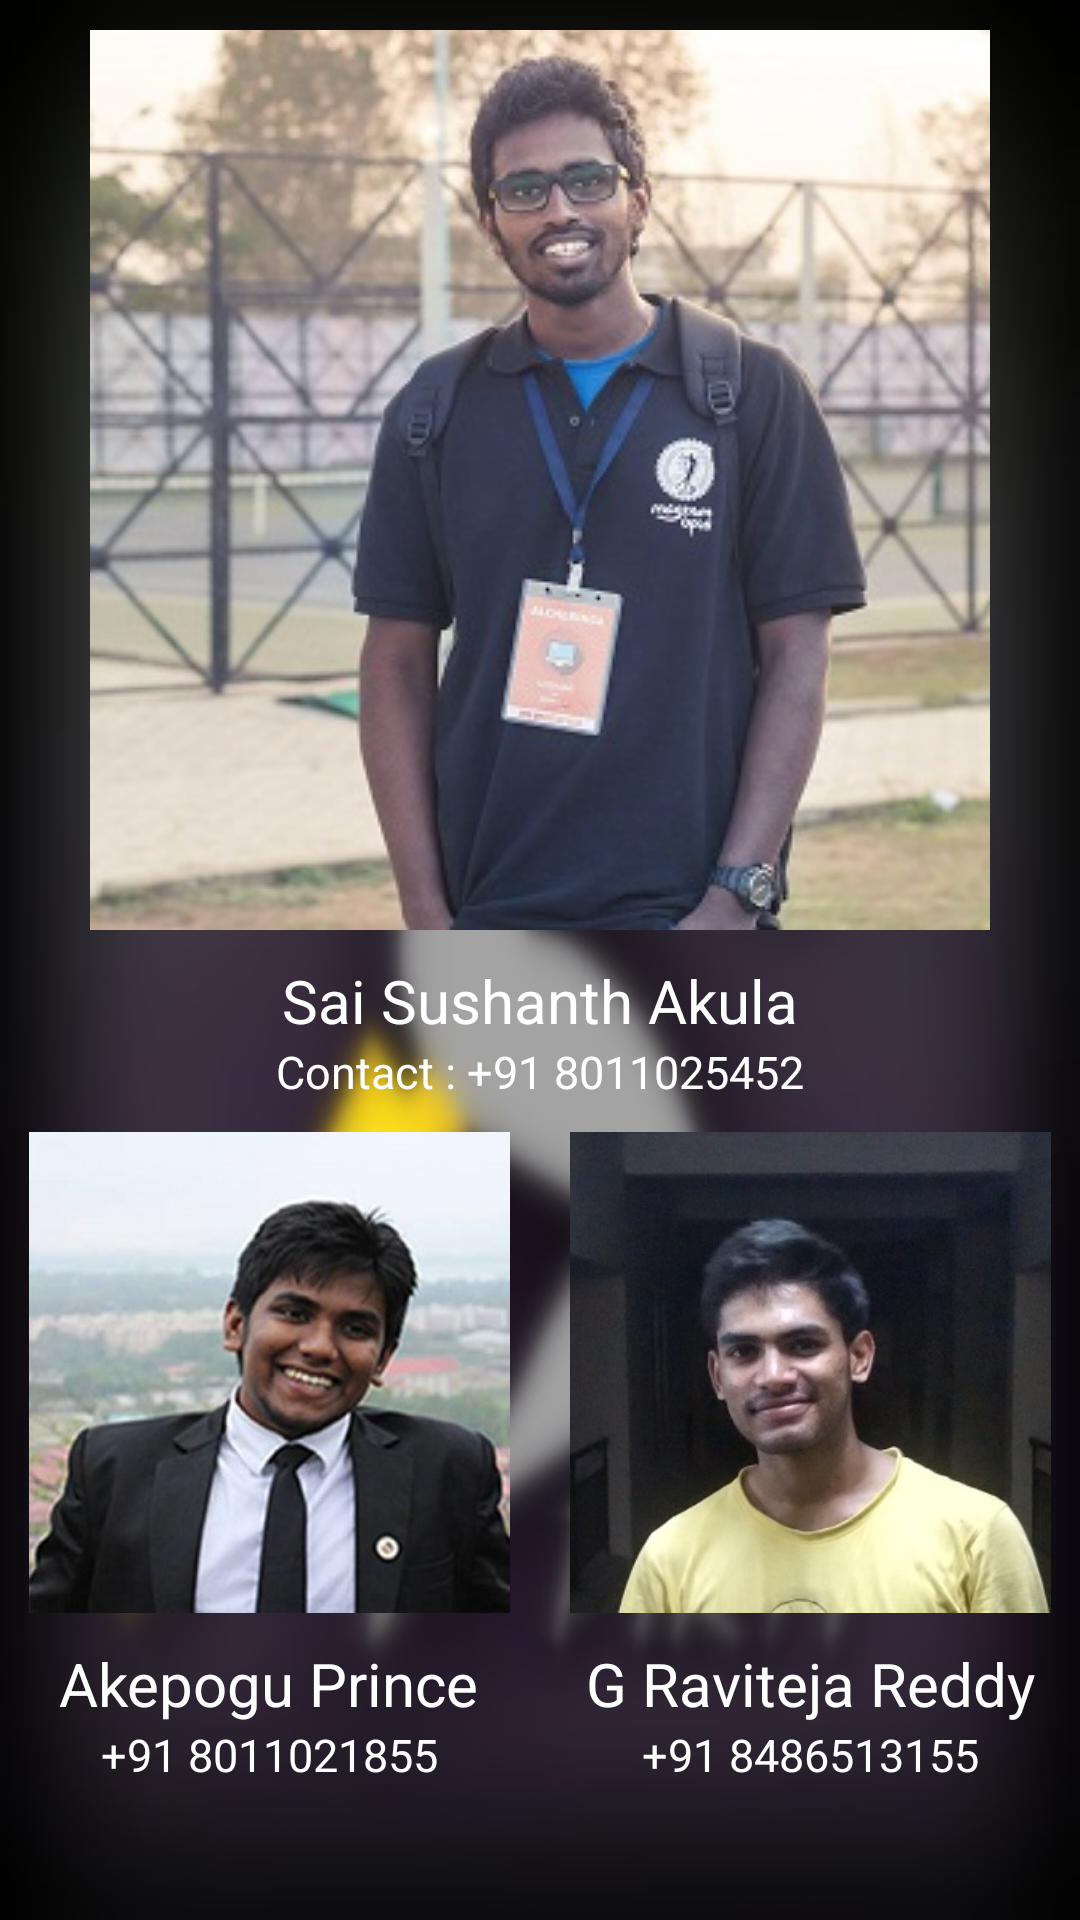

Android layout source for this screen:
<!-- AndroidManifest.xml: application theme AppTheme -->
<!-- res/layout/contact.xml -->
<?xml version="1.0" encoding="utf-8"?>

<LinearLayout xmlns:android="http://schemas.android.com/apk/res/android"
    android:orientation="vertical" android:layout_width="match_parent"
    android:layout_height="match_parent"
    android:paddingLeft="@dimen/activity_horizontal_margin"
    android:paddingRight="@dimen/activity_horizontal_margin"
    android:paddingTop="@dimen/activity_vertical_margin"
    android:background="@drawable/promo_background">

    <ScrollView
        android:layout_width="match_parent"
        android:layout_height="wrap_content"
        android:id="@+id/scrollView2" >

        <LinearLayout
            android:orientation="vertical"
            android:layout_width="match_parent"
            android:layout_height="match_parent">

            <LinearLayout
                android:orientation="horizontal"
                android:layout_width="match_parent"
                android:layout_height="match_parent">

                <LinearLayout
                    android:orientation="vertical"
                    android:layout_width="match_parent"
                    android:layout_height="match_parent">

                    <ImageView
                        android:layout_width="match_parent"
                        android:layout_height="wrap_content"
                        android:id="@+id/contact1"
                        android:src = "@drawable/contact1"
                        android:layout_gravity="center"
                        android:layout_margin="10dp" />

                    <TextView
                        android:layout_width="wrap_content"
                        android:layout_height="wrap_content"
                        android:text="Sai Sushanth Akula"
                        android:id="@+id/textView"
                        android:layout_gravity="center_horizontal"
                        android:textSize="20dp"
                        android:textColor="#ffffff" />

                    <TextView
                        android:layout_width="wrap_content"
                        android:layout_height="wrap_content"
                        android:text="Contact : +91 8011025452"
                        android:id="@+id/textView2"
                        android:textColor="#ffffff"
                        android:textSize="15sp"
                        android:layout_gravity="center_horizontal" />
                </LinearLayout>

            </LinearLayout>

            <LinearLayout
                android:orientation="horizontal"
                android:layout_width="match_parent"
                android:layout_height="match_parent">

                <LinearLayout
                    android:orientation="vertical"
                    android:layout_width="match_parent"
                    android:layout_height="match_parent"
                    android:layout_weight="1">

                    <ImageView
                        android:layout_width="match_parent"
                        android:layout_height="wrap_content"
                        android:id="@+id/contact2"
                        android:layout_weight="1"
                        android:adjustViewBounds="true"
                        android:src = "@drawable/contact2"
                        android:layout_gravity="left"
                        android:layout_margin="10dp" />
                    <TextView
                        android:layout_width="wrap_content"
                        android:layout_height="wrap_content"
                        android:text="Akepogu Prince"
                        android:id="@+id/name2"
                        android:layout_gravity="center_horizontal"
                        android:textSize="20dp"
                        android:textColor="#ffffff" />

                    <TextView
                        android:layout_width="wrap_content"
                        android:layout_height="wrap_content"
                        android:text="+91 8011021855"
                        android:id="@+id/number2"
                        android:textColor="#ffffff"
                        android:textSize="15sp"
                        android:layout_gravity="center_horizontal" />
                </LinearLayout>

                <LinearLayout
                    android:orientation="vertical"
                    android:layout_width="match_parent"
                    android:layout_height="match_parent"
                    android:layout_weight="1">

                    <ImageView
                        android:layout_width="match_parent"
                        android:layout_height="wrap_content"
                        android:id="@+id/contact3"
                        android:adjustViewBounds="true"
                        android:src = "@drawable/ravi"
                        android:layout_weight="1"
                        android:layout_gravity="right"
                        android:layout_margin="10dp" />
                    <TextView
                        android:layout_width="wrap_content"
                        android:layout_height="wrap_content"
                        android:text="G Raviteja Reddy"
                        android:id="@+id/name3"
                        android:layout_gravity="center_horizontal"
                        android:textSize="20dp"
                        android:textColor="#ffffff" />

                    <TextView
                        android:layout_width="wrap_content"
                        android:layout_height="wrap_content"
                        android:text="+91 8486513155"
                        android:id="@+id/number3"
                        android:textColor="#ffffff"
                        android:textSize="15sp"
                        android:layout_gravity="center_horizontal" />
                </LinearLayout>
            </LinearLayout>
        </LinearLayout>
    </ScrollView>

</LinearLayout>
<!-- resources referenced by this layout -->
<resources>
  <!-- drawable contact1: jpg bitmap (drawable, 35522 bytes) -->
  <!-- drawable contact2: jpg bitmap (drawable, 24093 bytes) -->
  <!-- drawable promo_background: jpg bitmap (drawable, 33346 bytes) -->
  <!-- drawable ravi: jpg bitmap (drawable, 29482 bytes) -->
  <style name="AppTheme" parent="AppBaseTheme">
          
      </style>
  <style name="AppBaseTheme" parent="android:Theme.Light">
          
      </style>
</resources>
